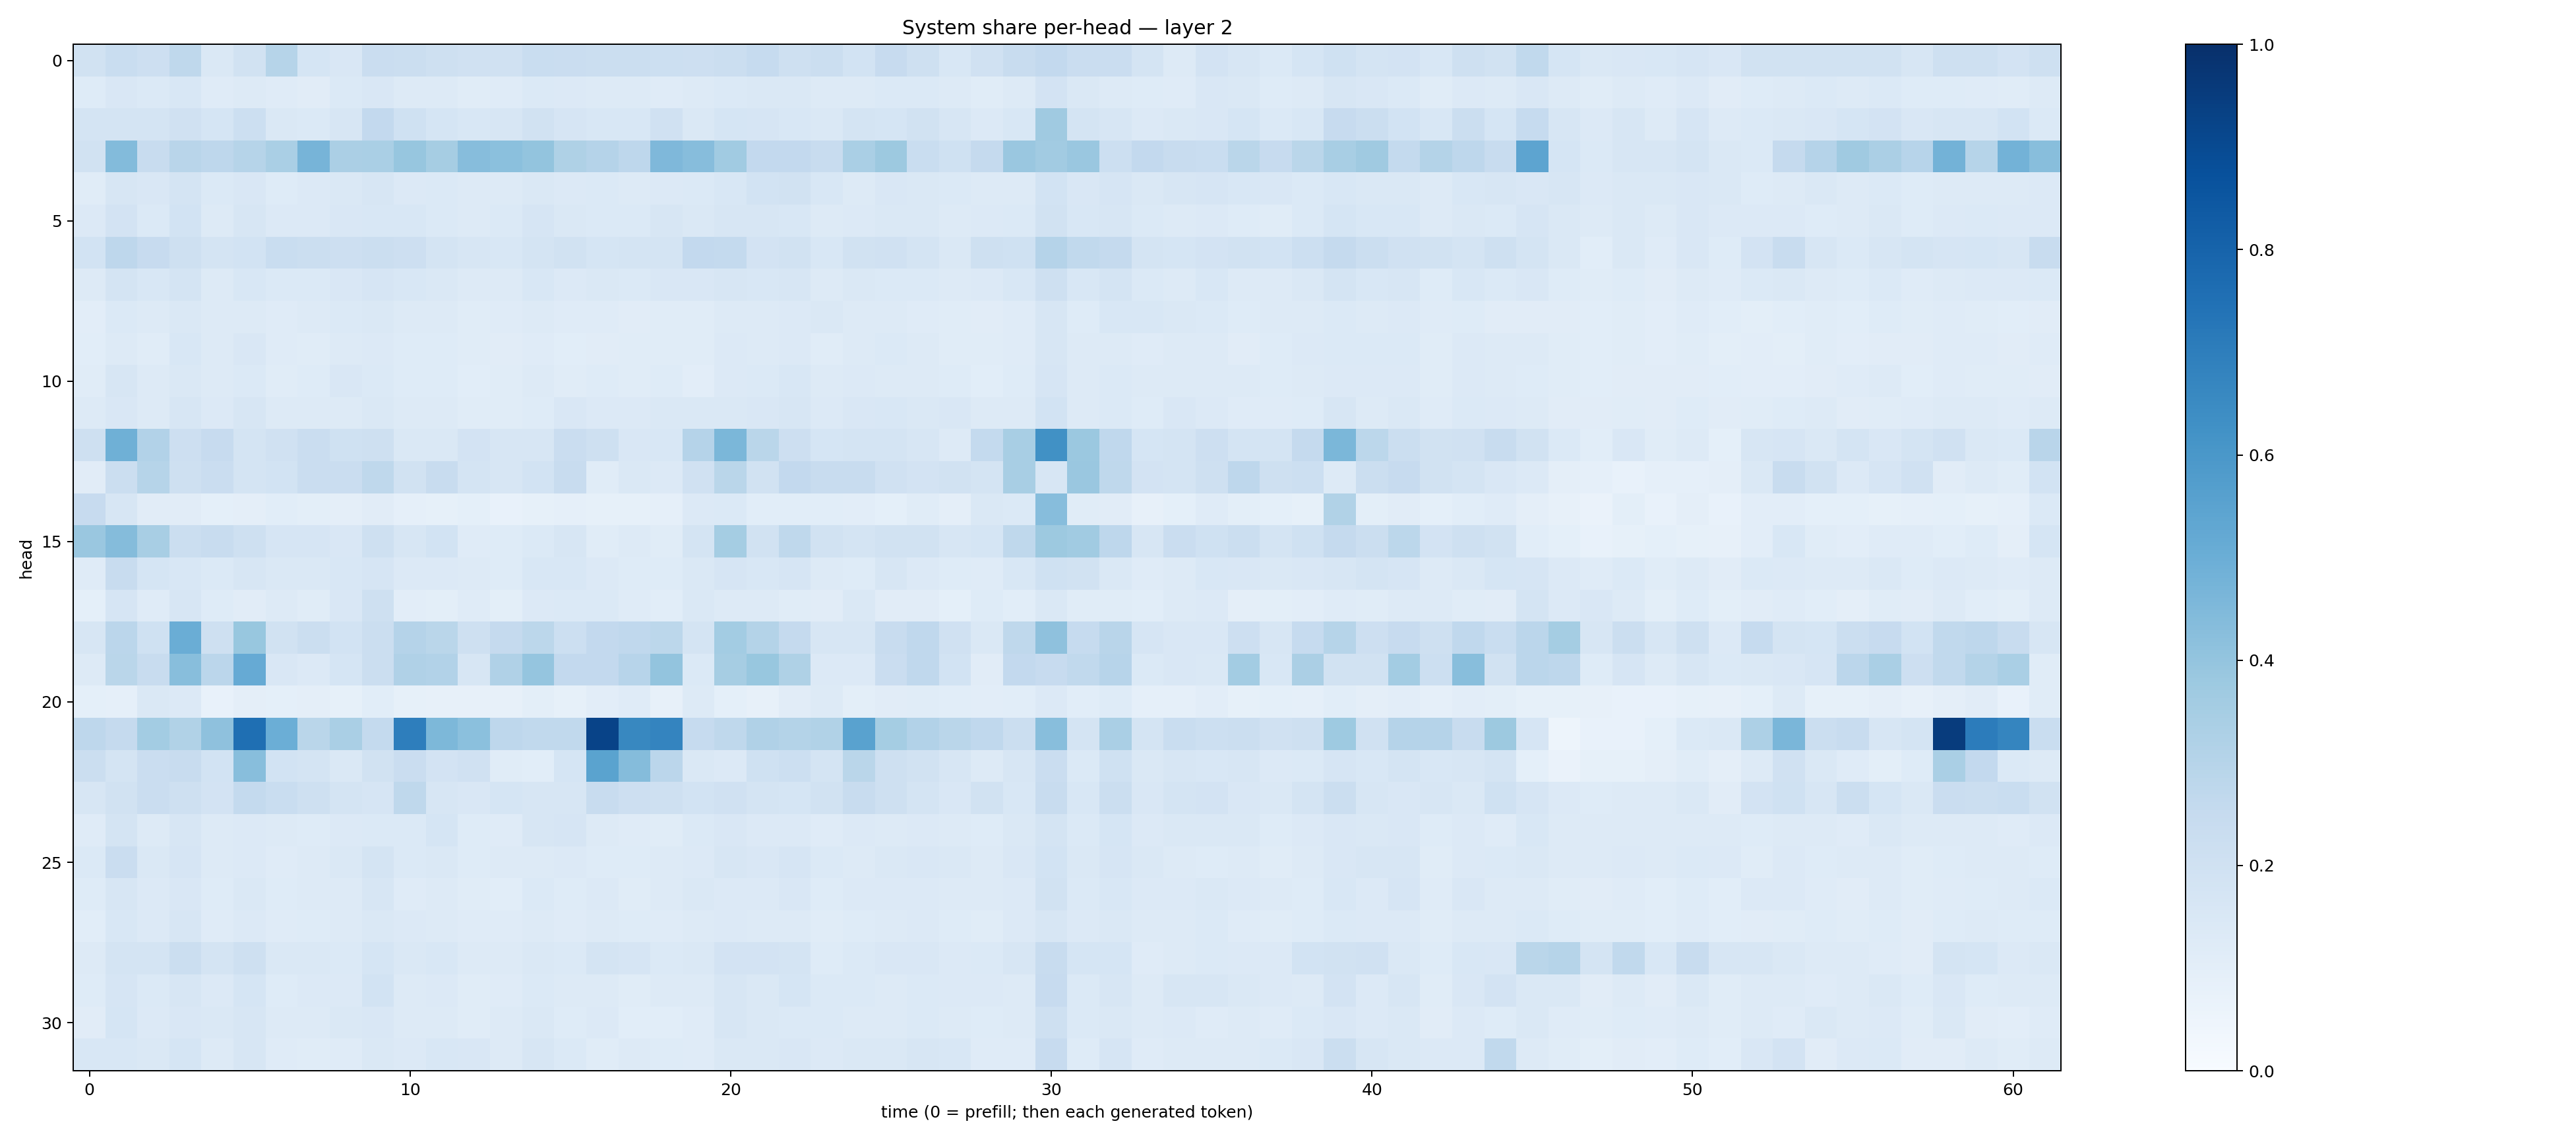

The table this chart was drawn from, first rows:
0.19000462, 0.23318467, 0.211028, 0.2729548, 0.14109711, 0.19132367, 0.2988848, 0.17015108, 0.15016443, 0.2290269, 0.21962, 0.20370193, 0.19838437, 0.19894697, 0.2315196, 0.22874999, 0.22576085, 0.22000043, 0.21499237, 0.21452045, 0.22599997, 0.24678722, 0.20551023, 0.22087121
0.1228, 0.1486, 0.1388, 0.155, 0.121, 0.1268, 0.119, 0.11, 0.1378, 0.1507, 0.1267, 0.126, 0.1151, 0.1176, 0.1387, 0.1344, 0.1255, 0.1259, 0.1208, 0.1324, 0.1378, 0.1415, 0.1412, 0.1252
0.1722, 0.178, 0.1729, 0.1968, 0.1718, 0.2185, 0.1442, 0.1399, 0.1599, 0.2595, 0.202, 0.17, 0.1554, 0.1626, 0.1878, 0.1676, 0.1551, 0.1545, 0.1983, 0.1445, 0.1688, 0.1678, 0.154, 0.1466
0.1947, 0.4384, 0.2415, 0.2902, 0.2744, 0.3007, 0.3364, 0.4696, 0.3337, 0.3361, 0.3933, 0.3477, 0.4321, 0.4184, 0.4014, 0.3235, 0.3015, 0.2749, 0.4521, 0.4304, 0.3671, 0.2607, 0.2595, 0.2396
0.1143, 0.1564, 0.1521, 0.176, 0.137, 0.1493, 0.1218, 0.1356, 0.1407, 0.1588, 0.1363, 0.1373, 0.1297, 0.1311, 0.1447, 0.1354, 0.1399, 0.1327, 0.1334, 0.1368, 0.1535, 0.185, 0.189, 0.1528
0.1348, 0.1807, 0.1395, 0.1862, 0.1296, 0.1616, 0.1358, 0.1336, 0.1493, 0.1548, 0.1535, 0.1387, 0.13, 0.1405, 0.1645, 0.1452, 0.14, 0.1405, 0.159, 0.1449, 0.1608, 0.1592, 0.1561, 0.1295
0.1837, 0.2745, 0.2448, 0.2057, 0.1788, 0.185, 0.2317, 0.2253, 0.211, 0.2264, 0.2139, 0.1746, 0.1574, 0.155, 0.1792, 0.1876, 0.1711, 0.1735, 0.1748, 0.2608, 0.2541, 0.1823, 0.1927, 0.1554
0.1293, 0.1774, 0.1548, 0.174, 0.13, 0.1544, 0.1393, 0.1405, 0.1485, 0.1663, 0.154, 0.1424, 0.126, 0.1303, 0.155, 0.1365, 0.1424, 0.1381, 0.1505, 0.1514, 0.1633, 0.153, 0.1629, 0.13
0.1017, 0.1371, 0.1315, 0.1479, 0.1317, 0.1297, 0.1199, 0.1309, 0.1373, 0.1469, 0.1291, 0.1275, 0.1166, 0.1172, 0.1327, 0.1178, 0.1193, 0.1106, 0.114, 0.1138, 0.1276, 0.1312, 0.1353, 0.1459
0.1064, 0.1266, 0.1148, 0.1528, 0.132, 0.1502, 0.1187, 0.1157, 0.1322, 0.1364, 0.1243, 0.1234, 0.1144, 0.1102, 0.1203, 0.1068, 0.1132, 0.1146, 0.1141, 0.1167, 0.1366, 0.1258, 0.134, 0.1158
0.1149, 0.1575, 0.1264, 0.1441, 0.1294, 0.1402, 0.1145, 0.1214, 0.1514, 0.1387, 0.1242, 0.1218, 0.1074, 0.1156, 0.1271, 0.1148, 0.124, 0.1166, 0.1249, 0.1052, 0.136, 0.1376, 0.1525, 0.1271
0.1286, 0.1513, 0.1297, 0.1596, 0.1348, 0.1639, 0.1301, 0.1256, 0.1313, 0.1452, 0.1258, 0.1283, 0.1135, 0.1166, 0.1245, 0.1512, 0.1344, 0.1335, 0.1422, 0.1409, 0.1414, 0.1484, 0.1586, 0.1341
0.2035, 0.4915, 0.3098, 0.2124, 0.2438, 0.1752, 0.1983, 0.2291, 0.2007, 0.2072, 0.1462, 0.1415, 0.1805, 0.16, 0.1636, 0.2278, 0.2075, 0.1498, 0.1531, 0.302, 0.4573, 0.2854, 0.2144, 0.1701
0.1127, 0.2225, 0.3006, 0.208, 0.2291, 0.1787, 0.1844, 0.2281, 0.2305, 0.2704, 0.1947, 0.2403, 0.1747, 0.1596, 0.1839, 0.2404, 0.1166, 0.1419, 0.1334, 0.1969, 0.2871, 0.1949, 0.2602, 0.2413
0.2461, 0.161, 0.1129, 0.1108, 0.09015, 0.09633, 0.1091, 0.1007, 0.09407, 0.1131, 0.0894, 0.08226, 0.09061, 0.07633, 0.08494, 0.08872, 0.08305, 0.08397, 0.08647, 0.1337, 0.1406, 0.1061, 0.1075, 0.1085
0.3867, 0.4368, 0.3419, 0.2248, 0.239, 0.2047, 0.1672, 0.1671, 0.1522, 0.2094, 0.1575, 0.186, 0.1207, 0.1219, 0.1402, 0.1592, 0.1139, 0.1315, 0.1138, 0.1789, 0.3525, 0.1907, 0.2732, 0.1934
0.1199, 0.2346, 0.1707, 0.1536, 0.1391, 0.1569, 0.1447, 0.1425, 0.1544, 0.1669, 0.1363, 0.1352, 0.131, 0.1222, 0.1538, 0.1557, 0.134, 0.1234, 0.1224, 0.1436, 0.1664, 0.154, 0.1643, 0.1289
0.09167, 0.1666, 0.1176, 0.1589, 0.1239, 0.1119, 0.1308, 0.1154, 0.1523, 0.2055, 0.1017, 0.09993, 0.118, 0.1008, 0.135, 0.1381, 0.1397, 0.1173, 0.1055, 0.1431, 0.1258, 0.1323, 0.1162, 0.1128
0.1604, 0.2841, 0.2016, 0.5009, 0.2085, 0.3901, 0.193, 0.2191, 0.1874, 0.2247, 0.3017, 0.2877, 0.2077, 0.2519, 0.2782, 0.218, 0.2613, 0.2675, 0.2791, 0.1755, 0.3578, 0.3064, 0.2538, 0.1563
0.1293, 0.2878, 0.2355, 0.4265, 0.2846, 0.5117, 0.1509, 0.1339, 0.1713, 0.2193, 0.3176, 0.3098, 0.1566, 0.3184, 0.3965, 0.2603, 0.2601, 0.2956, 0.4012, 0.1391, 0.3492, 0.3904, 0.3213, 0.1367
0.09136, 0.08777, 0.1419, 0.1357, 0.07371, 0.09716, 0.09021, 0.0956, 0.08427, 0.1087, 0.08418, 0.07863, 0.08137, 0.08025, 0.09964, 0.08568, 0.1027, 0.1195, 0.07982, 0.1274, 0.09244, 0.07946, 0.1111, 0.1285
0.2767, 0.2517, 0.3573, 0.3133, 0.4128, 0.7547, 0.4993, 0.2877, 0.3369, 0.2548, 0.6957, 0.4562, 0.4182, 0.2773, 0.2653, 0.2622, 0.9243, 0.6633, 0.6721, 0.2498, 0.2703, 0.32, 0.3064, 0.3152
0.2246, 0.1795, 0.227, 0.2368, 0.1844, 0.4269, 0.1853, 0.1741, 0.1483, 0.1892, 0.2303, 0.1809, 0.1982, 0.1169, 0.107, 0.1699, 0.5489, 0.4343, 0.2838, 0.1427, 0.1335, 0.2022, 0.2158, 0.1731
0.1629, 0.1917, 0.2275, 0.2061, 0.1835, 0.2558, 0.2322, 0.2035, 0.1781, 0.1653, 0.271, 0.1567, 0.1496, 0.1707, 0.1605, 0.1638, 0.2389, 0.2116, 0.2076, 0.1837, 0.1959, 0.1773, 0.1714, 0.1914
0.1181, 0.1732, 0.1303, 0.157, 0.126, 0.1352, 0.1303, 0.1249, 0.1357, 0.1378, 0.1369, 0.1689, 0.1237, 0.1201, 0.1565, 0.1671, 0.1257, 0.1181, 0.1145, 0.1372, 0.1491, 0.1363, 0.1343, 0.1203
0.1398, 0.2281, 0.1477, 0.168, 0.1318, 0.133, 0.1203, 0.1264, 0.1476, 0.1766, 0.1404, 0.1422, 0.1243, 0.1278, 0.1292, 0.1361, 0.1224, 0.122, 0.1304, 0.1331, 0.1581, 0.1507, 0.1667, 0.1377
0.1227, 0.1608, 0.134, 0.1489, 0.124, 0.1448, 0.1247, 0.1295, 0.1281, 0.1624, 0.1209, 0.1279, 0.1149, 0.1082, 0.1387, 0.1214, 0.1347, 0.1171, 0.1322, 0.1412, 0.1332, 0.1337, 0.1512, 0.1244
0.1072, 0.1534, 0.1346, 0.1567, 0.1189, 0.1334, 0.1188, 0.125, 0.1301, 0.1418, 0.1359, 0.1265, 0.1202, 0.119, 0.1294, 0.1197, 0.1273, 0.1211, 0.1208, 0.1262, 0.1358, 0.1296, 0.1328, 0.1165
0.1288, 0.1788, 0.1729, 0.2202, 0.1795, 0.2052, 0.1469, 0.1465, 0.1403, 0.1694, 0.1421, 0.1527, 0.126, 0.1267, 0.1472, 0.1378, 0.176, 0.1678, 0.1403, 0.1435, 0.1832, 0.1815, 0.1771, 0.1236
0.1246, 0.1657, 0.1396, 0.1601, 0.1362, 0.168, 0.1232, 0.1356, 0.1363, 0.1846, 0.1281, 0.1333, 0.117, 0.1204, 0.1397, 0.1261, 0.1317, 0.1145, 0.1262, 0.1279, 0.1626, 0.1483, 0.1692, 0.1402
0.1109, 0.1702, 0.1333, 0.1513, 0.1408, 0.1632, 0.1271, 0.1305, 0.1412, 0.1496, 0.1258, 0.1276, 0.117, 0.13, 0.141, 0.1213, 0.1341, 0.1069, 0.1085, 0.1196, 0.1617, 0.1457, 0.1393, 0.1375
0.1552, 0.1531, 0.1445, 0.171, 0.1327, 0.1567, 0.1181, 0.1154, 0.1199, 0.1459, 0.1334, 0.1527, 0.1486, 0.1265, 0.1577, 0.1379, 0.115, 0.1251, 0.1222, 0.121, 0.1472, 0.1413, 0.1494, 0.1363
